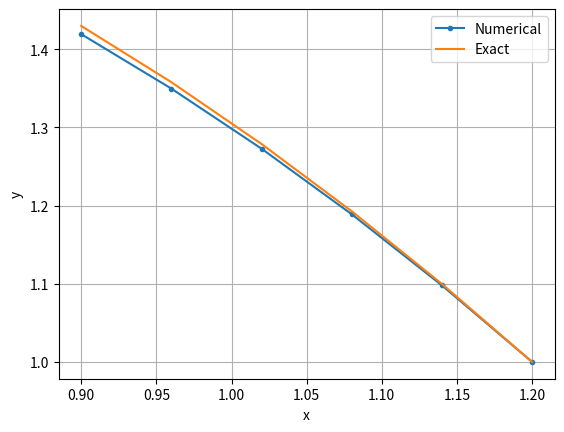

Here is the Python script that generated this plot:
"""
Реализация метода конечных разностей (finite difference method) для решения краевой задачи

y''+p(x)*y'+q(x)*y=f(x)

alpha0*y(a)+alpha1*y'(a)=gamma0
beta0*y(b)+beta1*y'(b)=gamma1

y''-xy'+2y=x+1, y(0.9)-0.5y'(0.9)=2, y(1.2)=1
"""

import numpy as np
import matplotlib.pyplot as plt
from scipy.special import erfi


def solve(p, q, f, alpha, beta, gamma, N):
    """Решатель"""
    h = (b - a) / N  # Шаг разностной схемы
    x = np.linspace(a, b, num=N+1)

    A = np.zeros([N + 1, N + 1])
    B = np.zeros(N + 1)
    for i in range(0, N - 1):
        A[i, i] = h ** 2 * q(x[i]) - h * p(x[i]) + 1
        A[i, i + 1] = h * p(x[i]) - 2
        A[i, i + 2] = 1
        B[i] = h ** 2 * f(x[i])
    # Учет кравевых условий
    A[N - 1, 0] = alpha[0] * h - alpha[1]
    A[N - 1, 1] = alpha[1]
    A[N, N - 1] = -beta[1]
    A[N, N] = beta[0] * h + beta[1]
    B[N - 1] = h * gamma[0]
    B[N] = h * gamma[1]
    # Решение исходной задачи свелось к решению матричного уравнения Ay=B
    return x, np.linalg.solve(A, B)


if __name__ == '__main__':
    # Условие задачи
    def p(x):
        return -x

    def q(x):
        return 2

    def f(x):
        return x + 1

    a = 0.9
    b = 1.2
    alpha = [1, -0.5]
    beta = [1, 0]
    gamma = np.array([2, 1])

    # Численное решение
    steps = 5
    x, y = solve(p, q, f, alpha, beta, gamma, steps)

    # Точное решение полученное с помощью wolframalpha.com
    x_exact = np.linspace(a, b, num=steps + 1)
    y_exact = 1.61517 + (1. - 0.117744*np.exp(x_exact**2/2))*x - 1.11517*x_exact**2 + (-0.14757 + 0.14757*x_exact**2)*erfi(x_exact/np.sqrt(2))

    # Строим графики
    marker = '.' if steps < 20 else None
    plt.plot(x, y, label='Numerical', marker=marker)
    plt.plot(x_exact, y_exact, label='Exact')
    plt.xlabel('x')
    plt.ylabel('y')
    plt.grid()
    plt.legend()
    plt.show()
